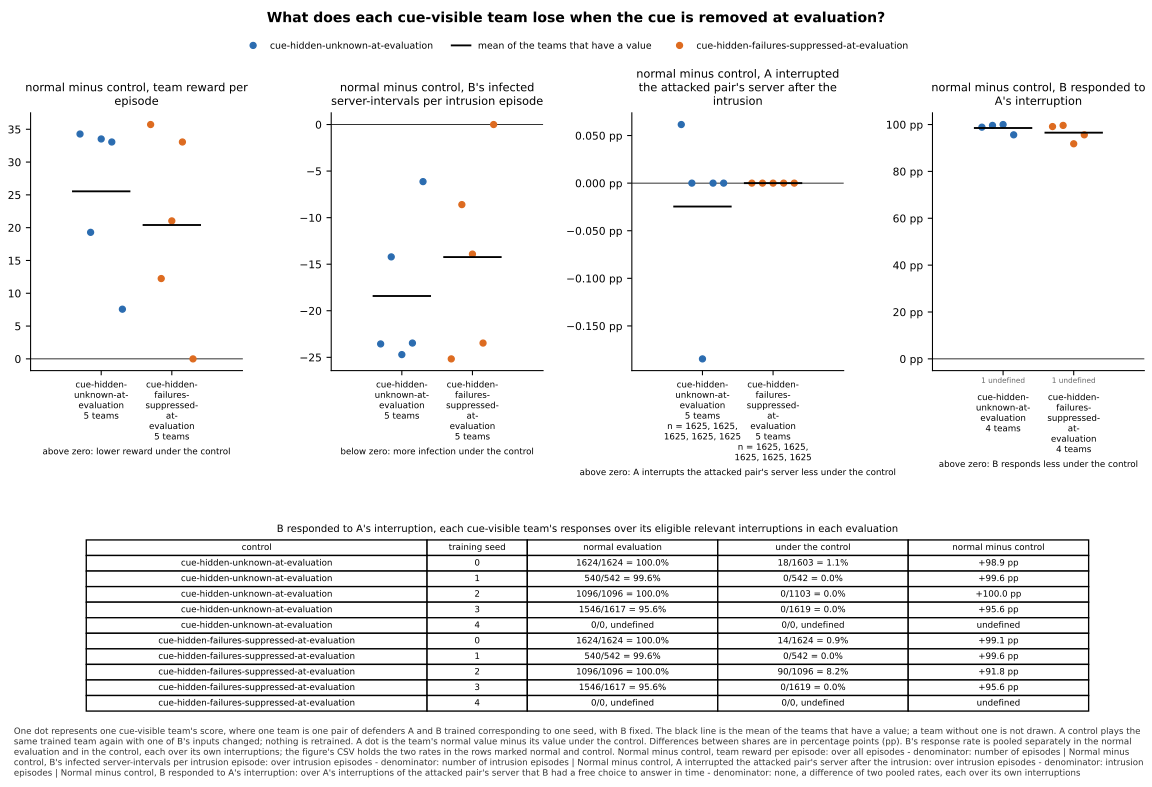

The table this chart was drawn from, first rows:
panel, series, seed, x, value, sd, numerator, count, mark
normal minus control, team reward per ep…, cue-hidden-unknown-at-evaluation, 0, , 34.28, , , , team
normal minus control, team reward per ep…, cue-hidden-unknown-at-evaluation, 1, , 19.29, , , , team
normal minus control, team reward per ep…, cue-hidden-unknown-at-evaluation, 2, , 33.53, , , , team
normal minus control, team reward per ep…, cue-hidden-unknown-at-evaluation, 3, , 33.06, , , , team
normal minus control, team reward per ep…, cue-hidden-unknown-at-evaluation, 4, , 7.577, , , , team
normal minus control, team reward per ep…, cue-hidden-unknown-at-evaluation, , , 25.55, , , 5, mean
normal minus control, team reward per ep…, cue-hidden-failures-suppressed-at-evalua…, 0, , 35.72, , , , team
normal minus control, team reward per ep…, cue-hidden-failures-suppressed-at-evalua…, 1, , 12.25, , , , team
normal minus control, team reward per ep…, cue-hidden-failures-suppressed-at-evalua…, 2, , 21.04, , , , team
normal minus control, team reward per ep…, cue-hidden-failures-suppressed-at-evalua…, 3, , 33.06, , , , team
normal minus control, team reward per ep…, cue-hidden-failures-suppressed-at-evalua…, 4, , 0.0, , , , team
normal minus control, team reward per ep…, cue-hidden-failures-suppressed-at-evalua…, , , 20.41, , , 5, mean
normal minus control, B's infected serve…, cue-hidden-unknown-at-evaluation, 0, , -23.56, , , , team
normal minus control, B's infected serve…, cue-hidden-unknown-at-evaluation, 1, , -14.21, , , , team
normal minus control, B's infected serve…, cue-hidden-unknown-at-evaluation, 2, , -24.71, , , , team
normal minus control, B's infected serve…, cue-hidden-unknown-at-evaluation, 3, , -23.47, , , , team
normal minus control, B's infected serve…, cue-hidden-unknown-at-evaluation, 4, , -6.13, , , , team
normal minus control, B's infected serve…, cue-hidden-unknown-at-evaluation, , , -18.42, , , 5, mean
normal minus control, B's infected serve…, cue-hidden-failures-suppressed-at-evalua…, 0, , -25.17, , , , team
normal minus control, B's infected serve…, cue-hidden-failures-suppressed-at-evalua…, 1, , -8.599, , , , team
normal minus control, B's infected serve…, cue-hidden-failures-suppressed-at-evalua…, 2, , -13.92, , , , team
normal minus control, B's infected serve…, cue-hidden-failures-suppressed-at-evalua…, 3, , -23.47, , , , team
normal minus control, B's infected serve…, cue-hidden-failures-suppressed-at-evalua…, 4, , 0.0, , , , team
normal minus control, B's infected serve…, cue-hidden-failures-suppressed-at-evalua…, , , -14.23, , , 5, mean
normal minus control, A interrupted the …, cue-hidden-unknown-at-evaluation, 0, , 0.0006154, , 1.0, 1625, team
normal minus control, A interrupted the …, cue-hidden-unknown-at-evaluation, 1, , 0.0, , 0.0, 1625, team
normal minus control, A interrupted the …, cue-hidden-unknown-at-evaluation, 2, , -0.001846, , -3.0, 1625, team
normal minus control, A interrupted the …, cue-hidden-unknown-at-evaluation, 3, , 0.0, , 0.0, 1625, team
normal minus control, A interrupted the …, cue-hidden-unknown-at-evaluation, 4, , 0.0, , 0.0, 1625, team
normal minus control, A interrupted the …, cue-hidden-unknown-at-evaluation, , , -0.0002462, , , 5, mean
normal minus control, A interrupted the …, cue-hidden-failures-suppressed-at-evalua…, 0, , 0.0, , 0.0, 1625, team
normal minus control, A interrupted the …, cue-hidden-failures-suppressed-at-evalua…, 1, , 0.0, , 0.0, 1625, team
normal minus control, A interrupted the …, cue-hidden-failures-suppressed-at-evalua…, 2, , 0.0, , 0.0, 1625, team
normal minus control, A interrupted the …, cue-hidden-failures-suppressed-at-evalua…, 3, , 0.0, , 0.0, 1625, team
normal minus control, A interrupted the …, cue-hidden-failures-suppressed-at-evalua…, 4, , 0.0, , 0.0, 1625, team
normal minus control, A interrupted the …, cue-hidden-failures-suppressed-at-evalua…, , , 0.0, , , 5, mean
normal minus control, B responded to A's…, cue-hidden-unknown-at-evaluation, 0, , 0.9888, , , , team
normal minus control, B responded to A's…, cue-hidden-unknown-at-evaluation, 1, , 0.9963, , , , team
normal minus control, B responded to A's…, cue-hidden-unknown-at-evaluation, 2, , 1.0, , , , team
normal minus control, B responded to A's…, cue-hidden-unknown-at-evaluation, 3, , 0.9561, , , , team
normal minus control, B responded to A's…, cue-hidden-unknown-at-evaluation, 4, , , , , , undefined
normal minus control, B responded to A's…, cue-hidden-unknown-at-evaluation, , , 0.9853, , , 4, mean
normal minus control, B responded to A's…, cue-hidden-failures-suppressed-at-evalua…, 0, , 0.9914, , , , team
normal minus control, B responded to A's…, cue-hidden-failures-suppressed-at-evalua…, 1, , 0.9963, , , , team
normal minus control, B responded to A's…, cue-hidden-failures-suppressed-at-evalua…, 2, , 0.9179, , , , team
normal minus control, B responded to A's…, cue-hidden-failures-suppressed-at-evalua…, 3, , 0.9561, , , , team
normal minus control, B responded to A's…, cue-hidden-failures-suppressed-at-evalua…, 4, , , , , , undefined
normal minus control, B responded to A's…, cue-hidden-failures-suppressed-at-evalua…, , , 0.9654, , , 4, mean
normal minus control, B responded to A's…, cue-hidden-unknown-at-evaluation, 0, , 1.0, , 1624, 1624, normal
normal minus control, B responded to A's…, cue-hidden-unknown-at-evaluation, 0, , 0.01123, , 18.0, 1603, control
normal minus control, B responded to A's…, cue-hidden-unknown-at-evaluation, 1, , 0.9963, , 540.0, 542, normal
normal minus control, B responded to A's…, cue-hidden-unknown-at-evaluation, 1, , 0.0, , 0.0, 542, control
normal minus control, B responded to A's…, cue-hidden-unknown-at-evaluation, 2, , 1.0, , 1096, 1096, normal
normal minus control, B responded to A's…, cue-hidden-unknown-at-evaluation, 2, , 0.0, , 0.0, 1103, control
normal minus control, B responded to A's…, cue-hidden-unknown-at-evaluation, 3, , 0.9561, , 1546, 1617, normal
normal minus control, B responded to A's…, cue-hidden-unknown-at-evaluation, 3, , 0.0, , 0.0, 1619, control
normal minus control, B responded to A's…, cue-hidden-unknown-at-evaluation, 4, , , , 0.0, 0, normal
normal minus control, B responded to A's…, cue-hidden-unknown-at-evaluation, 4, , , , 0.0, 0, control
normal minus control, B responded to A's…, cue-hidden-failures-suppressed-at-evalua…, 0, , 1.0, , 1624, 1624, normal
normal minus control, B responded to A's…, cue-hidden-failures-suppressed-at-evalua…, 0, , 0.008621, , 14.0, 1624, control
... 8 more rows
